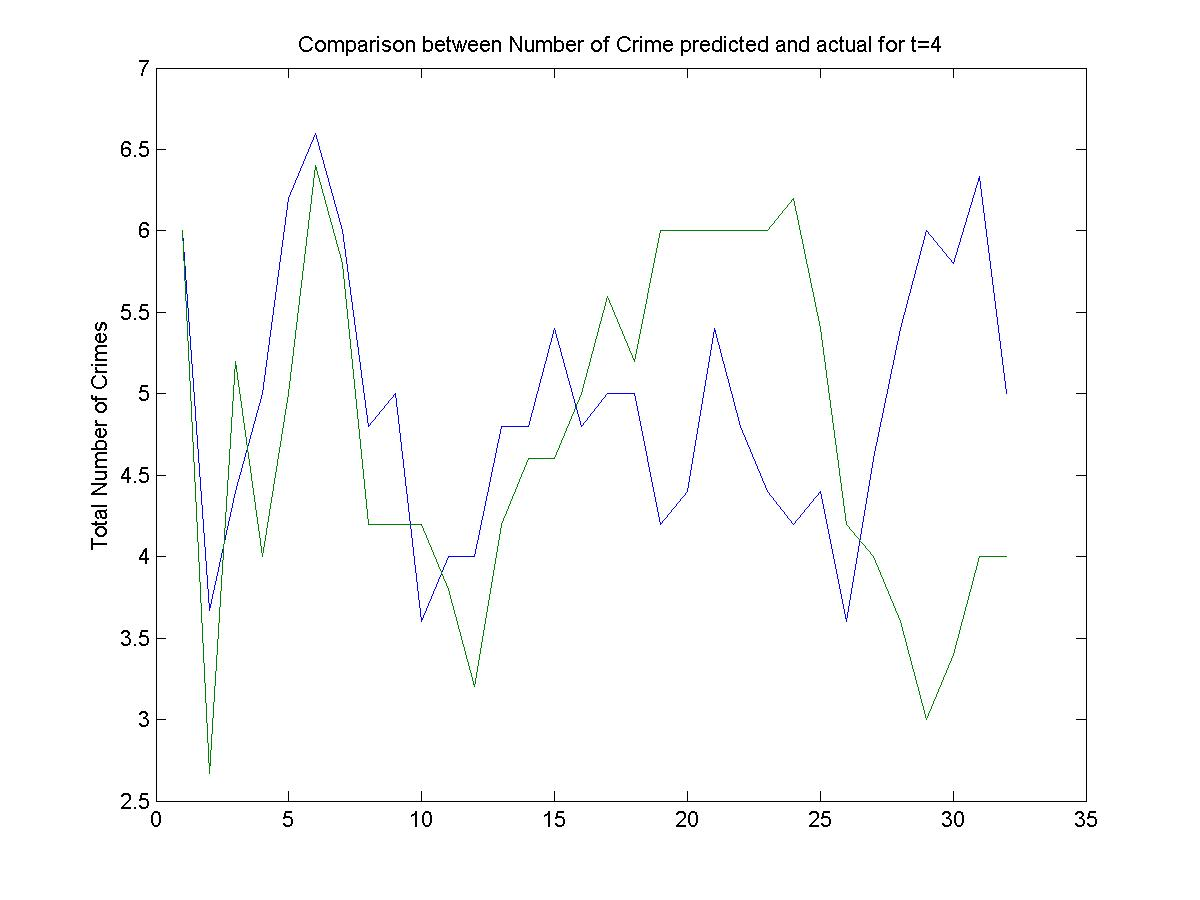

The data file committed next to this chart (first rows):
6, 6
2, 1
3, 1
5, 7
6, 11
9, 0
8, 6
5, 8
2, 4
0, 3
10, 0
1, 6
7, 6
2, 1
4, 8
10, 2
4, 6
4, 8
3, 4
4, 6
6, 6
5, 6
9, 8
0, 4
2, 6
5, 7
6, 2
5, 2
5, 3
6, 4
8, 4
5, 4
